pico-8 play session: no input (idle), after a click and taps of 🅾, ❎, 🅾+❎, 🅾 in the second before t = 0

[t = 1 s] idle ~1s (no d-pad/buttons)
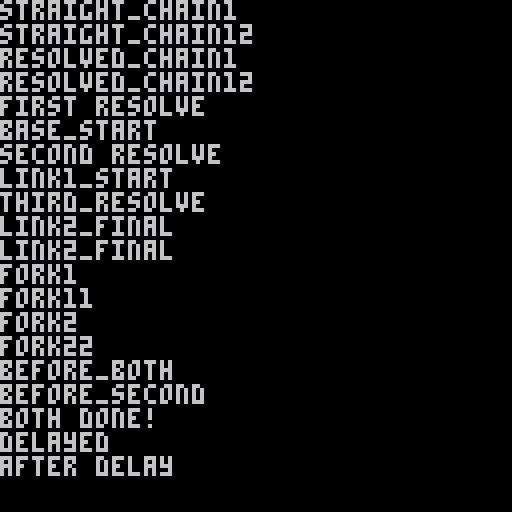

pico-8 cartridge
version 8
__lua__
-- START LIB
noop_f = function()
end

id_f = function(val)
  return val
end

-- adapted from http://www.lexaloffle.com/bbs/?pid=18374#p18374
-- function heapsort(t, cmp)
--   local n = #t
--   if n <= 1 then
--     return
--   end
--   local i, j, temp
--   local lower = flr(n / 2) + 1
--   local upper = n
--   cmp = cmp or function(a,b)
--     if a < b then
--       return -1
--     elseif a == b then
--       return 0
--     else
--       return 1
--     end
--   end
--   while 1 do
--     if lower > 1 then
--       lower -= 1
--       temp = t[lower]
--     else
--       temp = t[upper]
--       t[upper] = t[1]
--       upper -= 1
--       if upper == 1 then
--         t[1] = temp
--         return
--       end
--     end

--     i = lower
--     j = lower * 2
--     while j <= upper do
--       if j < upper and cmp(t[j], t[j+1]) < 0 then
--         j += 1
--       end
--       if cmp(temp, t[j]) < 0 then
--         t[i] = t[j]
--         i = j
--         j += i
--       else
--         j = upper + 1
--       end
--     end
--     t[i] = temp
--   end
-- end


-- because we generally keep things sorted so this will only be adding a few things at a time
-- so efficiency is good enough and it doesn't take many tokens
function bubble_sort(t, field, default)
  if #t > 1 then
    local do_pass = function()
      local swp
      for i=1,(#t-1) do
        if (t[i][field] or default) > (t[i+1][field] or default) then
          swp = t[i+1]
          t[i+1] = t[i]
          t[i] = swp
        end
      end
      return swp
    end
    while do_pass() do
    end
  end
end

-- sprite stuffs
make_pool = function()
  local store = {}
  local id_counter = 0
  local each = function(f,wrap_around)
    local all_items = all(store)
    if wrap_around then
      wrap_around()
    end
    for v in all_items do
      if v.alive then
        f(v)
      end
    end
  end
  return {
    each = each,
    each_in_order = function(key, default, f)
      bubble_sort(store,key,default)
      each(f)
    end,
    store = store,
    make = function(obj)
      obj = obj or {}
      obj.alive = true
      local id = false

      for k,v in pairs(store) do
        if not v.alive then
          id = k
        end
      end

      if not id then
        id_counter+= 1
        id = id_counter
      end
      store[id] = obj
      obj.kill = function()
        obj.alive = false
      end
      return obj
    end
  }
end


cam = {
  x = 0,
  y = 0,
  alive = true,
  apply = function()
    camera(cam.x,cam.y)
  end
}

promises = {
  make = function(on_success)
    local queued_promises = {}
    local resolved = false
    local value = nil

    -- https://promisesaplus.com/#point-45
    local promise_resolution = function(promise,x)
      if type(x) == 'table' and type(x.next) == 'function' then
        x.next(function(v)
          promise.resolve(v)
        end)
      else
        promise.resolve(x)
      end
    end

    local obj
    obj = {
      on_success = on_success or id_f,
      resolve=function(v)
        if not resolved then
          resolved = true
          value = obj.on_success(v)
          foreach(queued_promises,function(p)
            promise_resolution(p,value)
          end)
        end
      end,
      next=function(on_s)
        local new_promise = promises.make(on_s)
        if resolved then
          promise_resolution(new_promise,value)
        else
          add(queued_promises,new_promise)
        end
        return new_promise
      end
    }
    return obj
  end,
  all = function(promise_table)
    local remaining = #promise_table
    local promise = promises.make()
    for p in all(promise_table) do
      p.next(function()
        remaining-=1
        if remaining == 0 then
          promise.resolve()
        end
      end)
    end
    return promise
  end
}

local delays
delays = {
  pool=make_pool(),
  process=function(wrap_around)
    delays.pool.each(function(o)
      o.process()
    end,wrap_around)
  end,
  make=function(count,promise_f,promise_val)
    local promise = promises.make(promise_f)
    local obj = delays.pool.make()
    obj.process = function()
      if count <= 0 then
        del(delays.pool,process)
        promise.resolve(promise_val)
        obj.kill()
      else
        count-=1
      end
    end
    return promise
  end
}

-- END LIB

local out = function(string)
  --both for convenience
  print(string)
  printh(string)
end

function _init()
  local promise = promises.make()
  promise.next(function(v)
    v=v..'1'
    out(v)
    return v
  end).next(function(v)
    v=v..'2'
    out(v)
    return v
  end)
  promise.resolve('straight_chain')

  local promise = promises.make()
  promise.resolve('resolved_chain')
  promise.next(function(v)
    v=v..'1'
    out(v)
    return v
  end).next(function(v)
    out(v..'2')
  end)

  local promise_linkage = promises.make()
  -- promise_linkage.next(function(v)
  --   out(v..'_link')
  --   return v
  -- end)

  local promise_linkage2 = promises.make()
  -- promise_linkage2.next(function(v)
  --   out(v..'_link2')
  --   return v
  -- end)

  local promise = promises.make()
  promise.next(function(v)
    out(v..'_start')
    return promise_linkage
  end).next(function(v)
    out(v..'_start')
    return promise_linkage2
  end).next(function(v)
    out(v..'_final')
    return v
  end).next(function(v)
    out(v..'_final')
    return v
  end)
  out('first resolve')
  promise.resolve('base')
  out('second resolve')
  promise_linkage.resolve('link1')
  out('third_resolve')
  promise_linkage2.resolve('link2')

  local promise = promises.make()
  promise.next(function(v)
    v=v..'1'
    out(v)
    return v
  end).next(function(v)
    v=v..'1'
    out(v)
    return v
  end)
  promise.next(function(v)
    v=v..'2'
    out(v)
    return v
  end).next(function(v)
    v=v..'2'
    out(v)
    return v
  end)
  promise.resolve('fork')

  delays.make(30,function()
    print('delayed')
  end).next(function()
    print('after delay')
  end)

  local promise1 = promises.make()
  local promise2 = promises.make()
  local promise_both = promises.all({promise1,promise2}).next(function()
    print('both done!')
  end)
  out('before_both')
  promise1.resolve()
  out('before_second')
  promise2.resolve()
end

function _update()
  delays.process()
end
__gfx__
0aaeaa0000aaeaa00aaeaa0000000000000444000044400000044400000000000000000000000000088188100000000000000000008880000000000000000000
0a0acf000a00acf00a0acf0000000000000fc50000fc5000000fc50f000000000000000000000000888888810008888000000080888888000080080000000000
0000f80000000f8f00f0f800000000000f6e466ff6e46600006e466f000000000000000000000000888888810088880800088808088888880888888000888800
000f3bb0000f3bb0000f3bb0000000000f56655ff56655f00f56655f000000000000000000000000888888810888008000880080800088888888888808880080
00f0ff0f00f0ff000000ff0f0000000000066500006650f00f066500000000000000000000000000088888100800888000800880880008880800008008008880
0003bb000003bbf00003bb0000000000000ccc1004ccc10000ccccf0000000000000000000000000008881008088880000808800888000888880088800888800
000f0f00000f004000004f0000000000000f0f0005f0ccf000f10440000000000000000000000000000810000888800008088000088888080888888000000000
00040400000400000000040000000000004545000000045004400000000000000000000000000000000000000000000000800000000888800088880000000000
44443b3b45443443454344443335f3434b35f33bbb35fbb45438c5539f949f949f949f9400200020433453549f949f949777777949999994333bbb3333bbbbb3
4cb33f3b3f355f3b3f3b3844353f4b33433f4f3b3f3f4333437c87359f949f949dddddd412221222455435349f949f9497777779967777693bbb33b33bbb33b3
44b3f443f443f443f4433b3435bf433434bff443f44f432b57b8cb739f949f949dc7c7d4122e02ee343533449f949f949767767997677679bb3338333b33333b
c335f445444544f544453b344b354b538335f44544454344397bb7939f949f949d7c7cd402200e003eee3eee9f949f949eee9eee97777779b83333333b333933
b3c5f445f4454445f445f33b34b5f4534b35f445f4454b34594774959f949f949dc7c7d40ee02002200020009f949f942000200097777779b3383333b3933333
34bf4443f443f44bf44f4343543f43b343bff443f44f4335354994359f949f949d7c7cd420022212221222219f949f9422122221977777793333383533339335
333f4f43ff4bf443fb4f43b333bf433545b3f44bff43b444334994539f949f949dddddd42e122212221222e149454945221222e1966776693383333535333353
3b3543bb535434353b3f43b343b54b334445b34334344454445993359f949f949f949f94e00ee00eee0eee0033533533ee0eee00977777793533535335335353
3535534454544532455353545655565500000000f555550499999999222222221111111133333333777777767777777677777776121112110000000044553554
543315453455345354353444656565650f000f00f64455049aaaaaa92eeeeee21cc77cc13b2bbb237775777677757776777577762121212100000000435ff534
54435343535353445443535456505650f440f440f44445049aaaaaa9288eeee21c7777c13b2bbb2377555776775577767775577612101210000000003335f453
44354544553545533453544505000500444444f4f44445049aa8a8892888aee21aa77aa132e2b2e375555576755555767555557601000100000000005333f435
35344445432343353535344456555655f4444444f44445049aaa88892e899ae21acccca13eee2ee377757776775577767775577612111211000000005353f453
d33453545355453d34453d3565656565f440f440f64440049a8888092e9999a21aaccaa13bbbbbb377757776777577767775777621212121000000003533f433
45455344455445435544534456505650ff40f440f440000598888a092ee999921caaaac13bbbbbb37777777677777776777777761210121000000000433bf455
54445445354534454545335405000500000000002220222099999999222222221111111133333333666666666666666666666666010001000000000043bff445
000000000000000000000000cc9ccc9c0000000011111111ccccccccaaaaaaaa66656665aa565565001221222212212222aafaaaaaaaaaaaaaaaaa7a00000000
0000000000000000000000009cca99cc4444444411111c11ccccccccaaaaaafa66655555a6655666001221222212212222aaaaaaaaaaaaaaaaaaa66600000000
000000000000000000000000c9aaaac9444444441c111111ccccccccaafaaaaa66656665a5566657001221222212212222122aafaaaaaaaaaaaa665700000000
400000000000000000000000c9aa7aac44444444111aa11cccccccccaaaaaaaa55556665a6665565000001222212212222122aaaaaaaafaaaaa6556500000000
0fb0f0ae0000000000000000caa7aa9c44444444aaaaaaaaccccccccaaaafaaa66656665a5555766000001222212212222122faaaaaaaaaaaa65576600000000
00bbbfca00000000000000009caaaa9c44444444afaaaaaaccccccccaaaaaaaa66655555aa566656000000002212212222122122aafaaaaaaa65665600000000
4f3b38fa0000000000000000cc99acc944444444aaaaafaaccccccccafaaaaaa66656665a6665555000000002212212222122122aaaaaaaaa656555500000000
000000000000000000000000c9ccc9cc00000000aaaaaaaaccccccccaaaaaaaf55556665a5557666afaaaafa2212212222122122aaaaaaaaa565766600000000
00077770060067700000000000000000000000000000000000000000000000000000000000000000000000000000000000000000000000000000000000000000
06777600007777000777760700000000000000000000000000000000000000000000000000000000000000000000000000000000000000000000000000000000
67607770677077707677777000000000000000000000000000000000000000000000000000000000000000000000000000000000000000000000000000000000
77677677777777677776077700000000000000000000000000000000000000000000000000000000000000000000000000000000000000000000000000000000
07777070077077767777777700000000000000000000000000000000000000000000000000000000000000000000000000000000000000000000000000000000
60767700667006706776677700000000000000000000000000000000000000000000000000000000000000000000000000000000000000000000000000000000
00000770006677000677776000000000000000000000000000000000000000000000000000000000000000000000000000000000000000000000000000000000
00600000000000000000000000000000000000000000000000000000000000000000000000000000000000000000000000000000000000000000000000000000
ee2888888888222772228888888882ee700000007777777700000007700000000000000000000007000000000000000000000000000000000000000000000000
eeeee8888222277777722228888eeeee700000000000000000000007700000000000000000000007000000000000000000000000000000000000000000000000
8eeeeee827777700007777728eeeeee8700000000000000000000007700000000000000000000007000000000000000000000000000000000000000000000000
2eeeeee277000000000000772eeeeee2700000000000000000000007700000000000000000000007000000000000000000000000000000000000000000000000
2eee882770000000000000077288eee2700000000000000000000007700000000000000000000007000000000000000000000000000000000000000000000000
22ee877700000000000000007778ee22700000000000000000000007700000000000000000000007000000000000000000000000000000000000000000000000
22ee270000000000000000000072ee22700000000000000000000007700000000000000000000007000000000000000000000000000000000000000000000000
22287700000000000000000000778222700000000000000000000007777777777777777777777777000000000000000000000000000000000000000000000000
22877000000000000000000000077822000000000000000000000000000000000000000000000000000000000000000000000000000000000000000000000000
28770000000000000000000000007782000000000000000000000000000000000000000000000000000000000000000000000000000000000000000000000000
28700000000000000000000000000782000000000000000000000000000000000000000000000000000000000000000000000000000000000000000000000000
28700000000000000000000000000782000000000000000000000000000000000000000000000000000000000000000000000000000000000000000000000000
88700000000000000000000000000788000000000000000000000000000000000000000000000000000000000000000000000000000000000000000000000000
87700000000000000000000000000778000000000000000000000000000000000000000000000000000000000000000000000000000000000000000000000000
87000000000000000000000000000078000000000000000000000000000000000000000000000000000000000000000000000000000000000000000000000000
77000000000000000000000000000077000000000000000000000000000000000000000000000000000000000000000000000000000000000000000000000000
00000000000000000000000000000000000000000000000000000000000000000000000000000000000000000000000000000000000000000000000000000000
00000000000000000000000000000000000000000000000000000000000000000000000000000000000000000000000000000000000000000000000000000000
00000000000000000000000000000000000000000000000000000000000000000000000000000000000000000000000000000000000000000000000000000000
00000000000000000000000000000000000000000000000000000000000000000000000000000000000000000000000000000000000000000000000000000000
00000000000000000000000000000000000000000000000000000000000000000000000000000000000000000000000000000000000000000000000000000000
00000000000000000000000000000000000000000000000000000000000000000000000000000000000000000000000000000000000000000000000000000000
00000000000000000000000000000000000000000000000000000000000000000000000000000000000000000000000000000000000000000000000000000000
00000000000000000000000000000000000000000000000000000000000000000000000000000000000000000000000000000000000000000000000000000000
00000000000000000000000000000000000000000000000000000000000000000000000000000000000000000000000000000000000000000000000000000000
00000000000000000000000000000000000000000000000000000000000000000000000000000000000000000000000000000000000000000000000000000000
00000000000000000000000000000000000000000000000000000000000000000000000000000000000000000000000000000000000000000000000000000000
00000000000000000000000000000000000000000000000000000000000000000000000000000000000000000000000000000000000000000000000000000000
00000000000000000000000000000000000000000000000000000000000000000000000000000000000000000000000000000000000000000000000000000000
00000000000000000000000000000000000000000000000000000000000000000000000000000000000000000000000000000000000000000000000000000000
00000000000000000000000000000000000000000000000000000000000000000000000000000000000000000000000000000000000000000000000000000000
00000000000000000000000000000000000000000000000000000000000000000000000000000000000000000000000000000000000000000000000000000000
00000000000000000000000000000000000000000000000000000000000000000000000000000000000000000000000000000000000000000000000000000000
00000000000000000000000000000000000000000000000000000000000000000000000000000000000000000000000000000000000000000000000000000000
00000000000000000000000000000000000000000000000000000000000000000000000000000000000000000000000000000000000000000000000000000000
00000000000000000000000000000000000000000000000000000000000000000000000000000000000000000000000000000000000000000000000000000000
00000000000000000000000000000000000000000000000000000000000000000000000000000000000000000000000000000000000000000000000000000000
00000000000000000000000000000000000000000000000000000000000000000000000000000000000000000000000000000000000000000000000000000000
00000000000000000000000000000000000000000000000000000000000000000000000000000000000000000000000000000000000000000000000000000000
00000000000000000000000000000000000000000000000000000000000000000000000000000000000000000000000000000000000000000000000000000000
00000000000000000000000000000000000000000000000000000000000000000000000000000000000000000000000000000000000000000000000000000000
00000000000000000000000000000000000000000000000000000000000000000000000000000000000000000000000000000000000000000000000000000000
00000000000000000000000000000000000000000000000000000000000000000000000000000000000000000000000000000000000000000000000000000000
00000000000000000000000000000000000000000000000000000000000000000000000000000000000000000000000000000000000000000000000000000000
00000000000000000000000000000000000000000000000000000000000000000000000000000000000000000000000000000000000000000000000000000000
00000000000000000000000000000000000000000000000000000000000000000000000000000000000000000000000000000000000000000000000000000000
00000000000000000000000000000000000000000000000000000000000000000000000000000000000000000000000000000000000000000000000000000000
00000000000000000000000000000000000000000000000000000000000000000000000000000000000000000000000000000000000000000000000000000000
00000000000000000000000000000000000000000000000000000000000000000000000000000000000000000000000000000000000000000000000000000000
00000000000000000000000000000000000000000000000000000000000000000000000000000000000000000000000000000000000000000000000000000000
00000000000000000000000000000000000000000000000000000000000000000000000000000000000000000000000000000000000000000000000000000000
00000000000000000000000000000000000000000000000000000000000000000000000000000000000000000000000000000000000000000000000000000000
00000000000000000000000000000000000000000000000000000000000000000000000000000000000000000000000000000000000000000000000000000000
00000000000000000000000000000000000000000000000000000000000000000000000000000000000000000000000000000000000000000000000000000000
00000000000000000000000000000000000000000000000000000000000000000000000000000000000000000000000000000000000000000000000000000000
00000000000000000000000000000000000000000000000000000000000000000000000000000000000000000000000000000000000000000000000000000000
00000000000000000000000000000000000000000000000000000000000000000000000000000000000000000000000000000000000000000000000000000000
00000000000000000000000000000000000000000000000000000000000000000000000000000000000000000000000000000000000000000000000000000000
00000000000000000000000000000000000000000000000000000000000000000000000000000000000000000000000000000000000000000000000000000000
00000000000000000000000000000000000000000000000000000000000000000000000000000000000000000000000000000000000000000000000000000000
00000000000000000000000000000000000000000000000000000000000000000000000000000000000000000000000000000000000000000000000000000000
00000000000000000000000000000000000000000000000000000000000000000000000000000000000000000000000000000000000000000000000000000000
00000000000000000000000000000000000000000000000000000000000000000000000000000000000000000000000000000000000000000000000000000000
00000000000000000000000000000000000000000000000000000000000000000000000000000000000000000000000000000000000000000000000000000000
00000000000000000000000000000000000000000000000000000000000000000000000000000000000000000000000000000000000000000000000000000000
00000000000000000000000000000000000000000000000000000000000000000000000000000000000000000000000000000000000000000000000000000000
00000000000000000000000000000000000000000000000000000000000000000000000000000000000000000000000000000000000000000000000000000000
00000000000000000000000000000000000000000000000000000000000000000000000000000000000000000000000000000000000000000000000000000000
00000000000000000000000000000000000000000000000000000000000000000000000000000000000000000000000000000000000000000000000000000000
00000000000000000000000000000000000000000000000000000000000000000000000000000000000000000000000000000000000000000000000000000000
00000000000000000000000000000000000000000000000000000000000000000000000000000000000000000000000000000000000000000000000000000000
00000000000000000000000000000000000000000000000000000000000000000000000000000000000000000000000000000000000000000000000000000000
00000000000000000000000000000000000000000000000000000000000000000000000000000000000000000000000000000000000000000000000000000000
00000000000000000000000000000000000000000000000000000000000000000000000000000000000000000000000000000000000000000000000000000000
00000000000000000000000000000000000000000000000000000000000000000000000000000000000000000000000000000000000000000000000000000000
00000000000000000000000000000000000000000000000000000000000000000000000000000000000000000000000000000000000000000000000000000000
00000000000000000000000000000000000000000000000000000000000000000000000000000000000000000000000000000000000000000000000000000000
00000000000000000000000000000000000000000000000000000000000000000000000000000000000000000000000000000000000000000000000000000000
00000000000000000000000000000000000000000000000000000000000000000000000000000000000000000000000000000000000000000000000000000000
00000000000000000000000000000000000000000000000000000000000000000000000000000000000000000000000000000000000000000000000000000000
00000000000000000000000000000000000000000000000000000000000000000000000000000000000000000000000000000000000000000000000000000000
00000000000000000000000000000000000000000000000000000000000000000000000000000000000000000000000000000000000000000000000000000000
00000000000000000000000000000000000000000000000000000000000000000000000000000000000000000000000000000000000000000000000000000000
00000000000000000000000000000000000000000000000000000000000000000000000000000000000000000000000000000000000000000000000000000000
00000000000000000000000000000000000000000000000000000000000000000000000000000000000000000000000000000000000000000000000000000000
00000000000000000000000000000000000000000000000000000000000000000000000000000000000000000000000000000000000000000000000000000000
00000000000000000000000000000000000000000000000000000000000000000000000000000000000000000000000000000000000000000000000000000000
00000000000000000000000000000000000000000000000000000000000000000000000000000000000000000000000000000000000000000000000000000000
__gff__
000000000000000000000000000000000303030303030303030303030c040404010101010009030303030000000100030000000000000000000000000000000000000000000000000000000000000000000000000000000000000000000000000000000000000000000000000000000000000000000000000000000000000000
0000000000000000000000000000000000000000000000000000000000000000000000000000000000000000000000000000000000000000000000000000000000000000000000000000000000000000000000000000000000000000000000000000000000000000000000000000000000000000000000000000000000000000
__map__
1011111111111111111111111111111236363636363636363636363636363636363636363636363636363636363636360000000000000000000000000000000000000000000000000000000000000000000000000000000000000000000000000000000000000000000000000000000000000000000000000000000000000000
131a1a1a1a1a1a1a1f1e201a1a1a201336363636363636363636363636363636363636363636363636363636363636360000000000000000000000000000000000000000000000000000000000000000000000000000000000000000000000000000000000000000000000000000000000000000000000000000000000000000
13191919191919192f2f21191919211335353535353535353535353535353535353535353535353535353636363636360000000000000000000000000000000000000000000000000000000000000000000000000000000000000000000000000000000000000000000000000000000000000000000000000000000000000000
13181818291818181e1f20181818201337373e37373737373737373737373737373737373737373737373636363636360000000000000000000000000000000000000000000000000000000000000000000000000000000000000000000000000000000000000000000000000000000000000000000000000000000000000000
131b1b1b251b1b1b2f2f2118281821133d3d393d3d3d3d3d3d3d3d3d3d3d3d3d373737373d3d373737373535353535350000000000000000000000000000000000000000000000000000000000000000000000000000000000000000000000000000000000000000000000000000000000000000000000000000000000000000
132122212d2221222222201b251b221337373937373737373737373737373737373737373737373737373737373737370000000000000000000000000000000000000000000000000000000000000000000000000000000000000000000000000000000000000000000000000000000000000000000000000000000000000000
1321202023162323231622202d22201637373950515555555555555555555555555253373737373737373737373737370000000000000000000000000000000000000000000000000000000000000000000000000000000000000000000000000000000000000000000000000000000000000000000000000000000000000000
132221232323232d232323232323232d3c3739603f3f3f3f3f3f3f3f3f3f3f3f3f3f63373737373737373737373737370000000000000000000000000000000000000000000000000000000000000000000000000000000000000000000000000000000000000000000000000000000000000000000000000000000000000000
13202223221623232316222d2216232d3b3739543f3f3f3f3f3f3f3f3f3f3f3f3f3f56373737373737373737373737370000000000000000000000000000000000000000000000000000000000000000000000000000000000000000000000000000000000000000000000000000000000000000000000000000000000000000
1321212d212220222022201d212022163a3739543f3f3f3f3f3f3f3f3f3f3f3f3f3f56373737373737373737373737370000000000000000000000000000000000000000000000000000000000000000000000000000000000000000000000000000000000000000000000000000000000000000000000000000000000000000
1322201d202122221a1a1a1c1a1a1a13373739543f3f3f3f3f3f3f3f3f3f3f3f3f3f56373737373737373737373737370000000000000000000000000000000000000000000000000000000000000000000000000000000000000000000000000000000000000000000000000000000000000000000000000000000000000000
131a1a1c1a1a1e1f1919191919191913373739543f3f3f3f3f3f3f3f3f3f3f3f3f3f56373737373737373737373737370000000000000000000000000000000000000000000000000000000000000000000000000000000000000000000000000000000000000000000000000000000000000000000000000000000000000000
1319191919192f2f1818181718181813373739543f3f3f3f3f3f3f3f3f3f3f3f3f3f56373737373737373737373737370000000000000000000000000000000000000000000000000000000000000000000000000000000000000000000000000000000000000000000000000000000000000000000000000000000000000000
1318172717181f1e1718172617181713373739543f3f3f3f3f3f3f3f3f3f3f3f3f3f56373737373737373737373737370000000000000000000000000000000000000000000000000000000000000000000000000000000000000000000000000000000000000000000000000000000000000000000000000000000000000000
131b1b1b1b1b2f2f1b1b1b1b1b1b1b13373739543f3f3f3f3f3f3f3f3f3f3f3f3f3f56373737373737373737373737370000000000000000000000000000000000000000000000000000000000000000000000000000000000000000000000000000000000000000000000000000000000000000000000000000000000000000
1411111111111111111111111111111537373957585858585858585858585858585859373737373737373737373737370000000000000000000000000000000000000000000000000000000000000000000000000000000000000000000000000000000000000000000000000000000000000000000000000000000000000000
0000000000000000000000000000000000000000000000000000000000000000000000000000000000000000000000000000000000000000000000000000000000000000000000000000000000000000000000000000000000000000000000000000000000000000000000000000000000000000000000000000000000000000
0000000000000000000000000000000000000000000000000000000000000000000000000000000000000000000000000000000000000000000000000000000000000000000000000000000000000000000000000000000000000000000000000000000000000000000000000000000000000000000000000000000000000000
0000000000000000000000000000000000000000000000000000000000000000000000000000000000000000000000000000000000000000000000000000000000000000000000000000000000000000000000000000000000000000000000000000000000000000000000000000000000000000000000000000000000000000
0000000000000000000000000000000000000000000000000000000000000000000000000000000000000000000000000000000000000000000000000000000000000000000000000000000000000000000000000000000000000000000000000000000000000000000000000000000000000000000000000000000000000000
0000000000000000000000000000000000000000000000000000000000000000000000000000000000000000000000000000000000000000000000000000000000000000000000000000000000000000000000000000000000000000000000000000000000000000000000000000000000000000000000000000000000000000
0000000000000000000000000000000000000000000000000000000000000000000000000000000000000000000000000000000000000000000000000000000000000000000000000000000000000000000000000000000000000000000000000000000000000000000000000000000000000000000000000000000000000000
0000000000000000000000000000000000000000000000000000000000000000000000000000000000000000000000000000000000000000000000000000000000000000000000000000000000000000000000000000000000000000000000000000000000000000000000000000000000000000000000000000000000000000
0000000000000000000000000000000000000000000000000000000000000000000000000000000000000000000000000000000000000000000000000000000000000000000000000000000000000000000000000000000000000000000000000000000000000000000000000000000000000000000000000000000000000000
0000000000000000000000000000000000000000000000000000000000000000000000000000000000000000000000000000000000000000000000000000000000000000000000000000000000000000000000000000000000000000000000000000000000000000000000000000000000000000000000000000000000000000
0000000000000000000000000000000000000000000000000000000000000000000000000000000000000000000000000000000000000000000000000000000000000000000000000000000000000000000000000000000000000000000000000000000000000000000000000000000000000000000000000000000000000000
0000000000000000000000000000000000000000000000000000000000000000000000000000000000000000000000000000000000000000000000000000000000000000000000000000000000000000000000000000000000000000000000000000000000000000000000000000000000000000000000000000000000000000
0000000000000000000000000000000000000000000000000000000000000000000000000000000000000000000000000000000000000000000000000000000000000000000000000000000000000000000000000000000000000000000000000000000000000000000000000000000000000000000000000000000000000000
0000000000000000000000000000000000000000000000000000000000000000000000000000000000000000000000000000000000000000000000000000000000000000000000000000000000000000000000000000000000000000000000000000000000000000000000000000000000000000000000000000000000000000
0000000000000000000000000000000000000000000000000000000000000000000000000000000000000000000000000000000000000000000000000000000000000000000000000000000000000000000000000000000000000000000000000000000000000000000000000000000000000000000000000000000000000000
0000000000000000000000000000000000000000000000000000000000000000000000000000000000000000000000000000000000000000000000000000000000000000000000000000000000000000000000000000000000000000000000000000000000000000000000000000000000000000000000000000000000000000
0000000000000000000000000000000000000000000000000000000000000000000000000000000000000000000000000000000000000000000000000000000000000000000000000000000000000000000000000000000000000000000000000000000000000000000000000000000000000000000000000000000000000000
